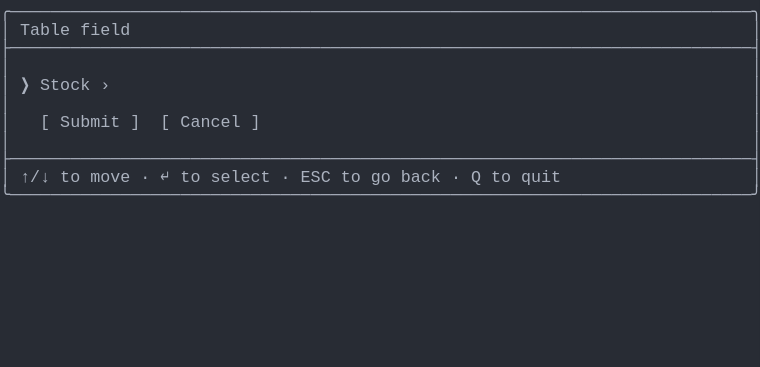
t = 0.00 s
t = 0.69 s: frame unchanged from t = 0.00 s, image omitted
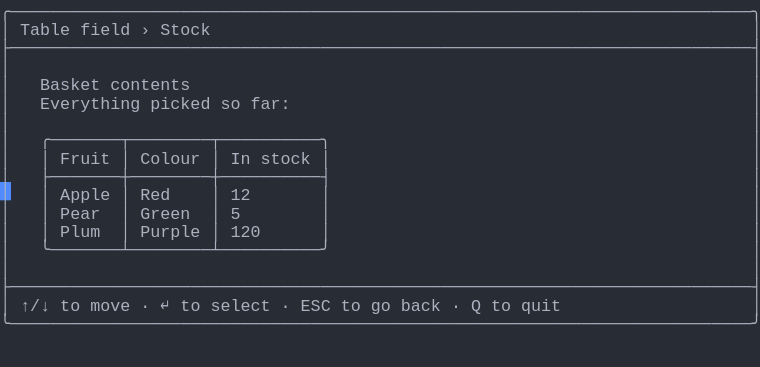
t = 1.37 s
t = 2.06 s: frame unchanged from t = 1.37 s, image omitted
t = 2.75 s: frame unchanged from t = 1.37 s, image omitted
t = 3.44 s: frame unchanged from t = 1.37 s, image omitted

The animated SVG that drew these frames (rendered in a browser with its animation timeline set to each time). Animation: 1 CSS @keyframes rule; one cycle of 4.12 s, repeats indefinitely.

<svg xmlns="http://www.w3.org/2000/svg" xmlns:xlink="http://www.w3.org/1999/xlink" width="760" height="367.40000000000003"><rect width="760" height="367.40000000000003" rx="0" ry="0" class="a"></rect><svg height="367.40000000000003" viewBox="0 0 76 36.74" width="760" xmlns="http://www.w3.org/2000/svg" xmlns:xlink="http://www.w3.org/1999/xlink"><style>.a{fill:rgb(40,44,52)}.b{font-family:Consolas,"Courier New",Courier,"Liberation Mono",monospace}.c{fill:rgb(171,178,191);white-space:pre}.d{fill:transparent}.e{fill:rgb(82,139,255)}.g{animation-duration:4.125s;animation-iteration-count:infinite;animation-name:f;animation-timing-function:steps(1,end)}@keyframes f{0%{transform:translateX(-0px)}0%{transform:translateX(-76px)}33.3%{transform:translateX(-152px)}100%{transform:translateX(-228px)}}</style><g font-family="Consolas, &quot;Courier New&quot;, Courier, &quot;Liberation Mono&quot;, monospace" font-size="1.67" class="b"><defs><symbol id="1"><text x="0" y="1.67" class="c" textLength="76.152" lengthAdjust="spacingAndGlyphs">╭──────────────────────────────────────────────────────────────────────────╮</text></symbol><symbol id="2"><text x="0" y="1.67" class="c" textLength="76.152" lengthAdjust="spacingAndGlyphs">├──────────────────────────────────────────────────────────────────────────┤</text></symbol><symbol id="3"><text x="0" y="1.67" class="c" textLength="1.002" lengthAdjust="spacingAndGlyphs">│</text><text x="75.14999999999999" y="1.67" class="c" textLength="1.002" lengthAdjust="spacingAndGlyphs">│</text></symbol><symbol id="4"><text x="0" y="1.67" class="c" textLength="1.002" lengthAdjust="spacingAndGlyphs">│</text><text x="2.004" y="1.67" class="c" textLength="3.006" lengthAdjust="spacingAndGlyphs">↑/↓</text><text x="6.012" y="1.67" class="c" textLength="2.004" lengthAdjust="spacingAndGlyphs">to</text><text x="9.017999999999999" y="1.67" class="c" textLength="4.008" lengthAdjust="spacingAndGlyphs">move</text><text x="14.027999999999999" y="1.67" class="c" textLength="1.002" lengthAdjust="spacingAndGlyphs">·</text><text x="16.032" y="1.67" class="c" textLength="1.002" lengthAdjust="spacingAndGlyphs">↵</text><text x="18.035999999999998" y="1.67" class="c" textLength="2.004" lengthAdjust="spacingAndGlyphs">to</text><text x="21.041999999999998" y="1.67" class="c" textLength="6.012" lengthAdjust="spacingAndGlyphs">select</text><text x="28.055999999999997" y="1.67" class="c" textLength="1.002" lengthAdjust="spacingAndGlyphs">·</text><text x="30.059999999999995" y="1.67" class="c" textLength="3.006" lengthAdjust="spacingAndGlyphs">ESC</text><text x="34.068" y="1.67" class="c" textLength="2.004" lengthAdjust="spacingAndGlyphs">to</text><text x="37.074" y="1.67" class="c" textLength="2.004" lengthAdjust="spacingAndGlyphs">go</text><text x="40.08" y="1.67" class="c" textLength="4.008" lengthAdjust="spacingAndGlyphs">back</text><text x="45.089999999999996" y="1.67" class="c" textLength="1.002" lengthAdjust="spacingAndGlyphs">·</text><text x="47.093999999999994" y="1.67" class="c" textLength="1.002" lengthAdjust="spacingAndGlyphs">Q</text><text x="49.098" y="1.67" class="c" textLength="2.004" lengthAdjust="spacingAndGlyphs">to</text><text x="52.104" y="1.67" class="c" textLength="4.008" lengthAdjust="spacingAndGlyphs">quit</text><text x="75.14999999999999" y="1.67" class="c" textLength="1.002" lengthAdjust="spacingAndGlyphs">│</text></symbol><symbol id="5"><text x="0" y="1.67" class="c" textLength="76.152" lengthAdjust="spacingAndGlyphs">╰──────────────────────────────────────────────────────────────────────────╯</text></symbol><symbol id="6"><text x="0" y="1.67" class="c" textLength="1.002" lengthAdjust="spacingAndGlyphs">│</text><text x="2.004" y="1.67" class="c" textLength="5.01" lengthAdjust="spacingAndGlyphs">Table</text><text x="8.016" y="1.67" class="c" textLength="5.01" lengthAdjust="spacingAndGlyphs">field</text><text x="14.027999999999999" y="1.67" class="c" textLength="1.002" lengthAdjust="spacingAndGlyphs">›</text><text x="16.032" y="1.67" class="c" textLength="5.01" lengthAdjust="spacingAndGlyphs">Stock</text><text x="75.14999999999999" y="1.67" class="c" textLength="1.002" lengthAdjust="spacingAndGlyphs">│</text></symbol><symbol id="7"><text x="0" y="1.67" class="c" textLength="1.002" lengthAdjust="spacingAndGlyphs">│</text><text x="4.008" y="1.67" class="c" textLength="6.012" lengthAdjust="spacingAndGlyphs">Basket</text><text x="11.021999999999998" y="1.67" class="c" textLength="8.016" lengthAdjust="spacingAndGlyphs">contents</text><text x="75.14999999999999" y="1.67" class="c" textLength="1.002" lengthAdjust="spacingAndGlyphs">│</text></symbol><symbol id="8"><text x="0" y="1.67" class="c" textLength="1.002" lengthAdjust="spacingAndGlyphs">│</text><text x="4.008" y="1.67" class="c" textLength="10.02" lengthAdjust="spacingAndGlyphs">Everything</text><text x="15.029999999999998" y="1.67" class="c" textLength="6.012" lengthAdjust="spacingAndGlyphs">picked</text><text x="22.043999999999997" y="1.67" class="c" textLength="2.004" lengthAdjust="spacingAndGlyphs">so</text><text x="25.05" y="1.67" class="c" textLength="4.008" lengthAdjust="spacingAndGlyphs">far:</text><text x="75.14999999999999" y="1.67" class="c" textLength="1.002" lengthAdjust="spacingAndGlyphs">│</text></symbol><symbol id="9"><text x="0" y="1.67" class="c" textLength="1.002" lengthAdjust="spacingAndGlyphs">│</text><text x="4.008" y="1.67" class="c" textLength="29.058" lengthAdjust="spacingAndGlyphs">╭───────┬────────┬──────────╮</text><text x="75.14999999999999" y="1.67" class="c" textLength="1.002" lengthAdjust="spacingAndGlyphs">│</text></symbol><symbol id="10"><text x="0" y="1.67" class="c" textLength="1.002" lengthAdjust="spacingAndGlyphs">│</text><text x="4.008" y="1.67" class="c" textLength="1.002" lengthAdjust="spacingAndGlyphs">│</text><text x="6.012" y="1.67" class="c" textLength="5.01" lengthAdjust="spacingAndGlyphs">Fruit</text><text x="12.024" y="1.67" class="c" textLength="1.002" lengthAdjust="spacingAndGlyphs">│</text><text x="14.027999999999999" y="1.67" class="c" textLength="6.012" lengthAdjust="spacingAndGlyphs">Colour</text><text x="21.041999999999998" y="1.67" class="c" textLength="1.002" lengthAdjust="spacingAndGlyphs">│</text><text x="23.045999999999996" y="1.67" class="c" textLength="2.004" lengthAdjust="spacingAndGlyphs">In</text><text x="26.052" y="1.67" class="c" textLength="5.01" lengthAdjust="spacingAndGlyphs">stock</text><text x="32.064" y="1.67" class="c" textLength="1.002" lengthAdjust="spacingAndGlyphs">│</text><text x="75.14999999999999" y="1.67" class="c" textLength="1.002" lengthAdjust="spacingAndGlyphs">│</text></symbol><symbol id="11"><text x="0" y="1.67" class="c" textLength="1.002" lengthAdjust="spacingAndGlyphs">│</text><text x="4.008" y="1.67" class="c" textLength="29.058" lengthAdjust="spacingAndGlyphs">├───────┼────────┼──────────┤</text><text x="75.14999999999999" y="1.67" class="c" textLength="1.002" lengthAdjust="spacingAndGlyphs">│</text></symbol><symbol id="12"><text x="0" y="1.67" class="c" textLength="1.002" lengthAdjust="spacingAndGlyphs">│</text><text x="4.008" y="1.67" class="c" textLength="1.002" lengthAdjust="spacingAndGlyphs">│</text><text x="6.012" y="1.67" class="c" textLength="5.01" lengthAdjust="spacingAndGlyphs">Apple</text><text x="12.024" y="1.67" class="c" textLength="1.002" lengthAdjust="spacingAndGlyphs">│</text><text x="14.027999999999999" y="1.67" class="c" textLength="3.006" lengthAdjust="spacingAndGlyphs">Red</text><text x="21.041999999999998" y="1.67" class="c" textLength="1.002" lengthAdjust="spacingAndGlyphs">│</text><text x="23.045999999999996" y="1.67" class="c" textLength="2.004" lengthAdjust="spacingAndGlyphs">12</text><text x="32.064" y="1.67" class="c" textLength="1.002" lengthAdjust="spacingAndGlyphs">│</text><text x="75.14999999999999" y="1.67" class="c" textLength="1.002" lengthAdjust="spacingAndGlyphs">│</text></symbol><symbol id="13"><text x="0" y="1.67" class="c" textLength="1.002" lengthAdjust="spacingAndGlyphs">│</text><text x="4.008" y="1.67" class="c" textLength="1.002" lengthAdjust="spacingAndGlyphs">│</text><text x="6.012" y="1.67" class="c" textLength="4.008" lengthAdjust="spacingAndGlyphs">Pear</text><text x="12.024" y="1.67" class="c" textLength="1.002" lengthAdjust="spacingAndGlyphs">│</text><text x="14.027999999999999" y="1.67" class="c" textLength="5.01" lengthAdjust="spacingAndGlyphs">Green</text><text x="21.041999999999998" y="1.67" class="c" textLength="1.002" lengthAdjust="spacingAndGlyphs">│</text><text x="23.045999999999996" y="1.67" class="c" textLength="1.002" lengthAdjust="spacingAndGlyphs">5</text><text x="32.064" y="1.67" class="c" textLength="1.002" lengthAdjust="spacingAndGlyphs">│</text><text x="75.14999999999999" y="1.67" class="c" textLength="1.002" lengthAdjust="spacingAndGlyphs">│</text></symbol><symbol id="14"><text x="0" y="1.67" class="c" textLength="1.002" lengthAdjust="spacingAndGlyphs">│</text><text x="4.008" y="1.67" class="c" textLength="1.002" lengthAdjust="spacingAndGlyphs">│</text><text x="6.012" y="1.67" class="c" textLength="4.008" lengthAdjust="spacingAndGlyphs">Plum</text><text x="12.024" y="1.67" class="c" textLength="1.002" lengthAdjust="spacingAndGlyphs">│</text><text x="14.027999999999999" y="1.67" class="c" textLength="6.012" lengthAdjust="spacingAndGlyphs">Purple</text><text x="21.041999999999998" y="1.67" class="c" textLength="1.002" lengthAdjust="spacingAndGlyphs">│</text><text x="23.045999999999996" y="1.67" class="c" textLength="3.006" lengthAdjust="spacingAndGlyphs">120</text><text x="32.064" y="1.67" class="c" textLength="1.002" lengthAdjust="spacingAndGlyphs">│</text><text x="75.14999999999999" y="1.67" class="c" textLength="1.002" lengthAdjust="spacingAndGlyphs">│</text></symbol><symbol id="15"><text x="0" y="1.67" class="c" textLength="1.002" lengthAdjust="spacingAndGlyphs">│</text><text x="4.008" y="1.67" class="c" textLength="29.058" lengthAdjust="spacingAndGlyphs">╰───────┴────────┴──────────╯</text><text x="75.14999999999999" y="1.67" class="c" textLength="1.002" lengthAdjust="spacingAndGlyphs">│</text></symbol><symbol id="a"><rect height="20" width="76" x="0" y="0" class="d"></rect></symbol><symbol id="b"><rect height="1.837" width="1.1022" class="e"></rect></symbol></defs><rect height="36.74" width="76" class="a"></rect><g class="g"><svg x="0" y="0" width="304"><svg x="0"><use xlink:href="#a"></use><use xlink:href="#b" x="-0.0040000000000000036" y="0"></use></svg><svg x="76"><use xlink:href="#a"></use><use xlink:href="#b" x="75.996" y="18.195"></use><use xlink:href="#1" y="0"></use><text x="0" y="3.5069999999999997" class="c" textLength="1.002" lengthAdjust="spacingAndGlyphs">│</text><text x="2.004" y="3.5069999999999997" class="c" textLength="5.01" lengthAdjust="spacingAndGlyphs">Table</text><text x="8.016" y="3.5069999999999997" class="c" textLength="5.01" lengthAdjust="spacingAndGlyphs">field</text><text x="75.14999999999999" y="3.5069999999999997" class="c" textLength="1.002" lengthAdjust="spacingAndGlyphs">│</text><use xlink:href="#2" y="3.674"></use><use xlink:href="#3" y="5.511"></use><text x="0" y="9.018" class="c" textLength="1.002" lengthAdjust="spacingAndGlyphs">│</text><text x="2.004" y="9.018" class="c" textLength="1.002" lengthAdjust="spacingAndGlyphs">❯</text><text x="4.008" y="9.018" class="c" textLength="5.01" lengthAdjust="spacingAndGlyphs">Stock</text><text x="10.02" y="9.018" class="c" textLength="1.002" lengthAdjust="spacingAndGlyphs">›</text><text x="75.14999999999999" y="9.018" class="c" textLength="1.002" lengthAdjust="spacingAndGlyphs">│</text><use xlink:href="#3" y="9.185"></use><text x="0" y="12.692" class="c" textLength="1.002" lengthAdjust="spacingAndGlyphs">│</text><text x="4.008" y="12.692" class="c" textLength="1.002" lengthAdjust="spacingAndGlyphs">[</text><text x="6.012" y="12.692" class="c" textLength="6.012" lengthAdjust="spacingAndGlyphs">Submit</text><text x="13.026" y="12.692" class="c" textLength="1.002" lengthAdjust="spacingAndGlyphs">]</text><text x="16.032" y="12.692" class="c" textLength="1.002" lengthAdjust="spacingAndGlyphs">[</text><text x="18.035999999999998" y="12.692" class="c" textLength="6.012" lengthAdjust="spacingAndGlyphs">Cancel</text><text x="25.05" y="12.692" class="c" textLength="1.002" lengthAdjust="spacingAndGlyphs">]</text><text x="75.14999999999999" y="12.692" class="c" textLength="1.002" lengthAdjust="spacingAndGlyphs">│</text><use xlink:href="#3" y="12.859"></use><use xlink:href="#2" y="14.696"></use><use xlink:href="#4" y="16.533"></use><use xlink:href="#5" y="18.37"></use></svg><svg x="152"><use xlink:href="#a"></use><use xlink:href="#b" x="75.996" y="31.054000000000002"></use><use xlink:href="#1" y="0"></use><use xlink:href="#6" y="1.837"></use><use xlink:href="#2" y="3.674"></use><use xlink:href="#3" y="5.511"></use><use xlink:href="#7" y="7.348"></use><use xlink:href="#8" y="9.185"></use><use xlink:href="#3" y="11.022"></use><use xlink:href="#9" y="12.859"></use><use xlink:href="#10" y="14.696"></use><use xlink:href="#11" y="16.533"></use><use xlink:href="#12" y="18.37"></use><use xlink:href="#13" y="20.206999999999997"></use><use xlink:href="#14" y="22.044"></use><use xlink:href="#15" y="23.881000000000004"></use><use xlink:href="#3" y="25.718"></use><use xlink:href="#2" y="27.555"></use><use xlink:href="#4" y="29.392"></use><use xlink:href="#5" y="31.229000000000003"></use></svg><svg x="228"><use xlink:href="#a"></use><use xlink:href="#b" x="0.996" y="32.891000000000005"></use><use xlink:href="#1" y="0"></use><use xlink:href="#6" y="1.837"></use><use xlink:href="#2" y="3.674"></use><use xlink:href="#3" y="5.511"></use><use xlink:href="#7" y="7.348"></use><use xlink:href="#8" y="9.185"></use><use xlink:href="#3" y="11.022"></use><use xlink:href="#9" y="12.859"></use><use xlink:href="#10" y="14.696"></use><use xlink:href="#11" y="16.533"></use><use xlink:href="#12" y="18.37"></use><use xlink:href="#13" y="20.206999999999997"></use><use xlink:href="#14" y="22.044"></use><use xlink:href="#15" y="23.881000000000004"></use><use xlink:href="#3" y="25.718"></use><use xlink:href="#2" y="27.555"></use><use xlink:href="#4" y="29.392"></use><use xlink:href="#5" y="31.229000000000003"></use></svg></svg></g></g></svg></svg>
